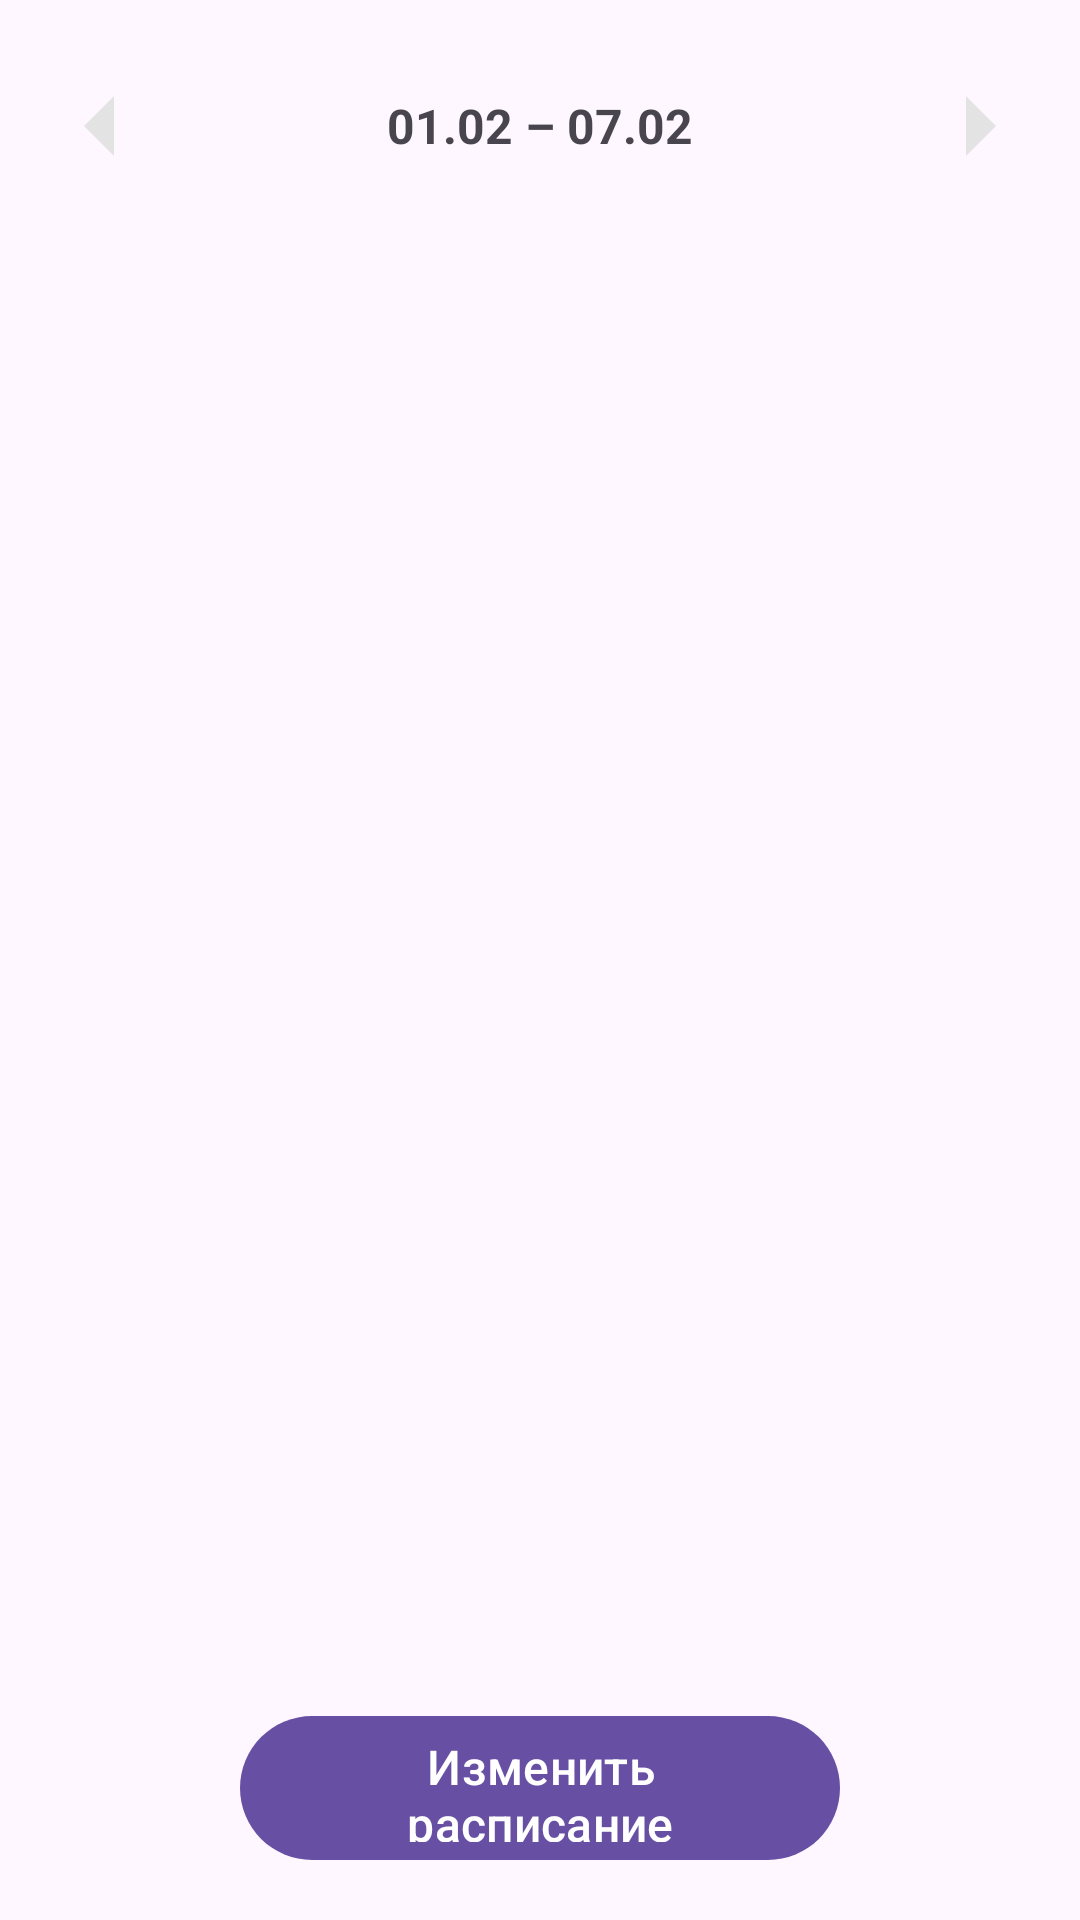

Reconstruct the res/layout file that produces this screen, plus the resources it refers to.
<!-- AndroidManifest.xml: application theme Theme.Calorie -->
<!-- res/layout/fragment_workout.xml -->
<?xml version="1.0" encoding="utf-8"?>
<LinearLayout xmlns:android="http://schemas.android.com/apk/res/android"
    xmlns:app="http://schemas.android.com/apk/res-auto"
    android:layout_width="match_parent"
    android:layout_height="match_parent"
    android:orientation="vertical"
    android:padding="16dp">

    
    <LinearLayout
        android:layout_width="match_parent"
        android:layout_height="wrap_content"
        android:orientation="horizontal"
        android:gravity="center_vertical"
        android:paddingVertical="8dp">

        <ImageButton
            android:id="@+id/btnPrevWeek"
            android:layout_width="36dp"
            android:layout_height="36dp"
            android:background="?attr/selectableItemBackgroundBorderless"
            android:src="@drawable/ic_arrow_left"
            android:contentDescription="Предыдущая неделя" />

        <TextView
            android:id="@+id/textWeekRange"
            android:layout_width="0dp"
            android:layout_height="wrap_content"
            android:layout_weight="1"
            android:gravity="center"
            android:text="01.02 – 07.02"
            android:textSize="16sp"
            android:textStyle="bold" />

        <ImageButton
            android:id="@+id/btnNextWeek"
            android:layout_width="36dp"
            android:layout_height="36dp"
            android:background="?attr/selectableItemBackgroundBorderless"
            android:src="@drawable/ic_arrow_right"
            android:contentDescription="Следующая неделя" />

    </LinearLayout>

    
    <LinearLayout
        android:id="@+id/weekContainer"
        android:layout_width="match_parent"
        android:layout_height="wrap_content"
        android:orientation="horizontal"
        android:paddingVertical="8dp" />

    
    <androidx.recyclerview.widget.RecyclerView
        android:id="@+id/recyclerViewWorkouts"
        android:layout_width="match_parent"
        android:layout_height="0dp"
        android:layout_weight="1"
        android:nestedScrollingEnabled="false" />

    
    <com.google.android.material.button.MaterialButton
        android:id="@+id/btnEditSchedule"
        android:layout_width="match_parent"
        android:layout_height="56dp"
        android:layout_marginStart="64dp"
        android:layout_marginEnd="64dp"
        android:layout_marginTop="16dp"
        android:text="Изменить расписание"
        android:textAllCaps="false"
        android:textSize="16sp"
        app:cornerRadius="28dp" />
</LinearLayout>
<!-- resources referenced by this layout -->
<resources>
  <!-- drawable ic_arrow_left (drawable) -->
  <vector xmlns:android="http://schemas.android.com/apk/res/android"
      android:width="48dp"
      android:height="48dp"
      android:viewportWidth="960"
      android:viewportHeight="960">
    <path
        android:pathData="M560,680 L360,480l200,-200v400Z"
        android:fillColor="#e3e3e3"/>
  </vector>
  <!-- drawable ic_arrow_right (drawable) -->
  <vector xmlns:android="http://schemas.android.com/apk/res/android"
      android:width="48dp"
      android:height="48dp"
      android:viewportWidth="960"
      android:viewportHeight="960">
    <path
        android:pathData="M400,680v-400l200,200 -200,200Z"
        android:fillColor="#e3e3e3"/>
  </vector>
  <style name="Theme.Calorie" parent="Base.Theme.Calorie" />
  <style name="Base.Theme.Calorie" parent="Theme.Material3.DayNight.NoActionBar">
          
          
      </style>
</resources>
